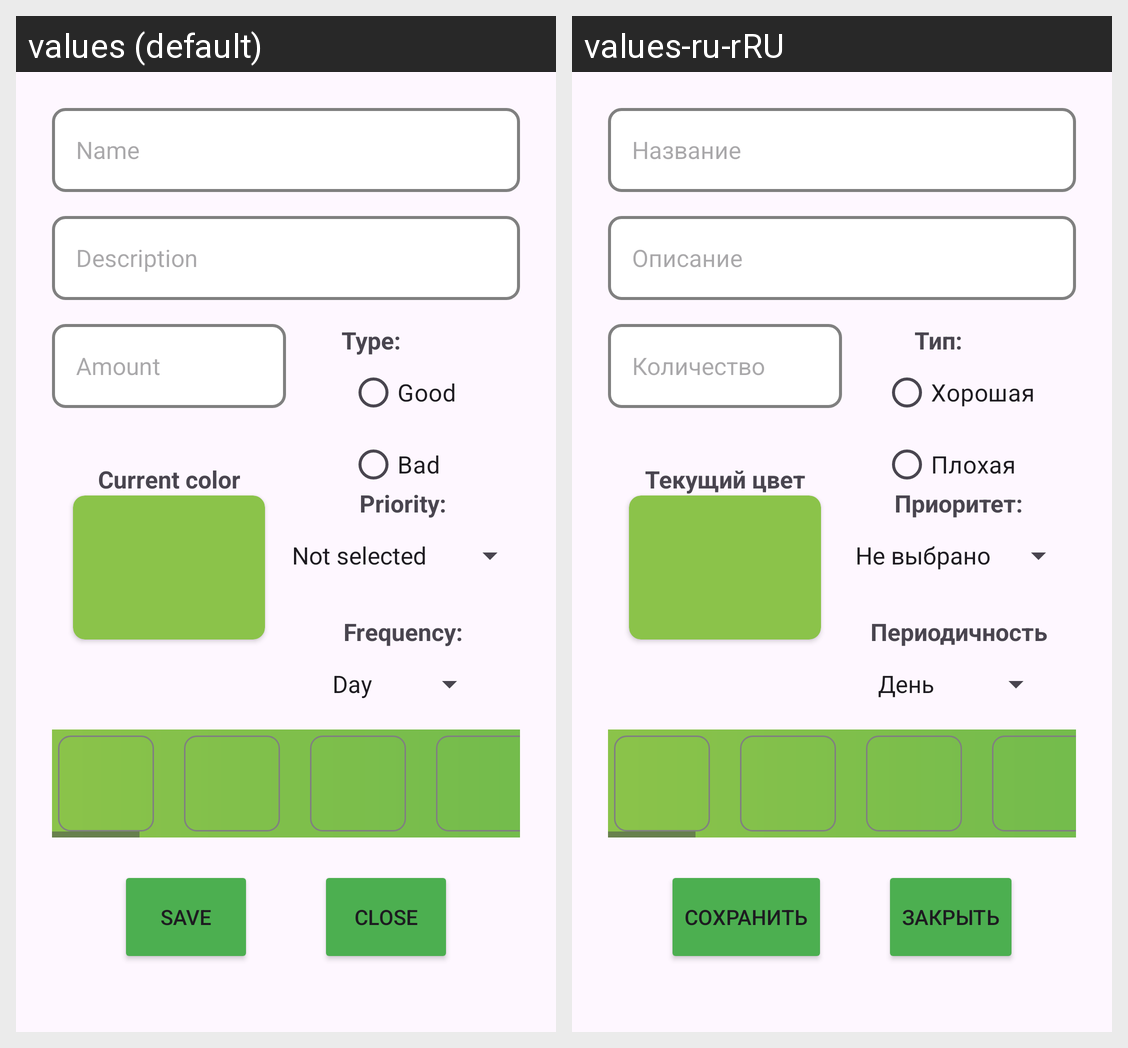

Here is an Android app screen in its default locale and in the app's own translations. Write out the translated-string differences for the strings that appear on this screen.
Android screen res/layout/fragment_edit_add.xml rendered under 2 locales, left to right: values (default), values-ru-rRU. Device: Nexus 5 (rendered at 1080×1920; each locale shown at half size, 540×960, under a caption strip naming it); theme Theme.HabitsTracker.
Strings drawn on this screen, with the default value and each locale's value (text and hints the layout hard-codes, and strings that could not be matched under every locale, appear in the picture but are not listed):

hint_habit_name
  values: Name
  values-ru-rRU: Название

hint_habit_desc
  values: Description
  values-ru-rRU: Описание

hint_amount
  values: Amount
  values-ru-rRU: Количество

frequency
  values: Frequency:
  values-ru-rRU: Периодичность

type
  values: Type:
  values-ru-rRU: Тип:

good
  values: Good
  values-ru-rRU: Хорошая

bad
  values: Bad
  values-ru-rRU: Плохая

priority
  values: Priority:
  values-ru-rRU: Приоритет:

current_color
  values: Current color
  values-ru-rRU: Текущий цвет

save
  values: Save
  values-ru-rRU: Сохранить

close
  values: Close
  values-ru-rRU: Закрыть
